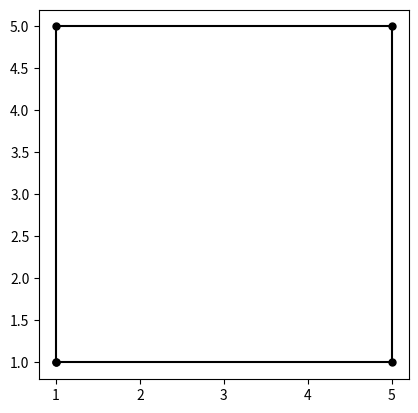

The script that saved this image:
import matplotlib.pyplot as plt

x=[1, 5, 5,1, 1]
y=[1, 1, 5, 5 ,1]

plt.plot(x,y, color='k',marker='o',ms=5)
plt.axis('square')
plt.savefig('fig_5.png')